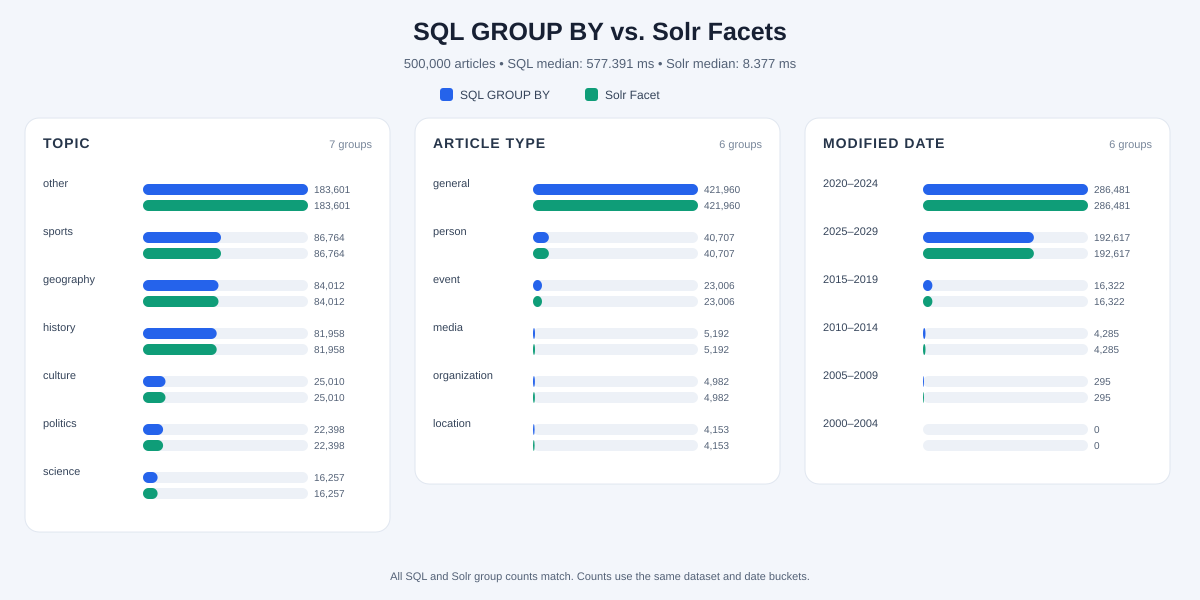

The table this chart was drawn from, first rows:
group_by, value, sql_documents, solr_documents, difference, match
article_type, event, 23006, 23006, 0, yes
article_type, general, 421960, 421960, 0, yes
article_type, location, 4153, 4153, 0, yes
article_type, media, 5192, 5192, 0, yes
article_type, organization, 4982, 4982, 0, yes
article_type, person, 40707, 40707, 0, yes
date_modified_5year, 2000-01-01T00:00:00Z, 0, 0, 0, yes
date_modified_5year, 2005-01-01T00:00:00Z, 295, 295, 0, yes
date_modified_5year, 2010-01-01T00:00:00Z, 4285, 4285, 0, yes
date_modified_5year, 2015-01-01T00:00:00Z, 16322, 16322, 0, yes
date_modified_5year, 2020-01-01T00:00:00Z, 286481, 286481, 0, yes
date_modified_5year, 2025-01-01T00:00:00Z, 192617, 192617, 0, yes
topic, culture, 25010, 25010, 0, yes
topic, geography, 84012, 84012, 0, yes
topic, history, 81958, 81958, 0, yes
topic, other, 183601, 183601, 0, yes
topic, politics, 22398, 22398, 0, yes
topic, science, 16257, 16257, 0, yes
topic, sports, 86764, 86764, 0, yes
